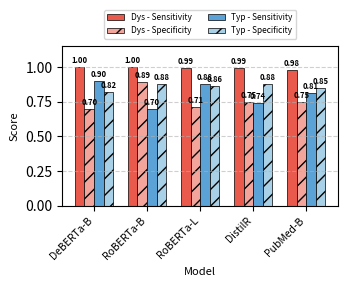

This figure's Python source:
import matplotlib.pyplot as plt
import numpy as np

# Data extraction from the image
models = ['DeBERTa-B', 'RoBERTa-B', 'RoBERTa-L', 'DistilR', 'PubMed-B']

dys_sens = [1.00, 1.00, 0.99, 0.99, 0.98]
dys_spec = [0.70, 0.89, 0.71, 0.75, 0.75]
typ_sens = [0.90, 0.70, 0.88, 0.74, 0.81]
typ_spec = [0.82, 0.88, 0.86, 0.88, 0.85]

# --- KEY CHANGE: Reduced height from 4.5 to 2.8 ---
fig, ax = plt.subplots(figsize=(3.5, 2.8))

# Bar width and positions
x = np.arange(len(models))
width = 0.18

# Define colors
color_dys_sens = '#E95A4D'
color_dys_spec = '#F4A59B'
color_typ_sens = '#5BA2D6'
color_typ_spec = '#A8D0E6'

# Plot the bars
rects1 = ax.bar(x - 1.5*width, dys_sens, width, label='Dys - Sensitivity', 
                color=color_dys_sens, edgecolor='black', linewidth=0.5)
rects2 = ax.bar(x - 0.5*width, dys_spec, width, label='Dys - Specificity', 
                color=color_dys_spec, edgecolor='black', linewidth=0.5, hatch='//')
rects3 = ax.bar(x + 0.5*width, typ_sens, width, label='Typ - Sensitivity', 
                color=color_typ_sens, edgecolor='black', linewidth=0.5)
rects4 = ax.bar(x + 1.5*width, typ_spec, width, label='Typ - Specificity', 
                color=color_typ_spec, edgecolor='black', linewidth=0.5, hatch='//')

# Add value labels on top of bars
def autolabel(rects):
    for rect in rects:
        height = rect.get_height()
        ax.annotate(f'{height:.2f}',
                    xy=(rect.get_x() + rect.get_width() / 2, height),
                    xytext=(0, 1.5), 
                    textcoords="offset points",
                    ha='center', va='bottom', fontsize=5.5, fontweight='bold') # Reduced font slightly

autolabel(rects1)
autolabel(rects2)
autolabel(rects3)
autolabel(rects4)

# Formatting
ax.set_ylabel('Score', fontsize=8)
ax.set_xlabel('Model', fontsize=8)
ax.set_xticks(x)
ax.set_xticklabels(models, rotation=45, ha='right', fontsize=7.5)
ax.set_ylim(0, 1.15)  # Keep room for labels on top
#ax.set_title('Sensitivity & Specificity: Dys vs Typ\n(Classification)', fontsize=9, fontweight='bold')
ax.grid(axis='y', linestyle='--', alpha=0.6)

# Legend placed above, but with smaller font
ax.legend(loc='lower center', bbox_to_anchor=(0.5, 1.02), ncol=2, fontsize=6, frameon=True)

# --- KEY CHANGE: Adjusted layout to fit the tighter space ---
plt.tight_layout()
# Manually adjust top and bottom to ensure labels don't get cut off
plt.subplots_adjust(top=0.82, bottom=0.25) 

plt.savefig('single_column_sens_spec_short.pdf', bbox_inches='tight')
plt.show()
